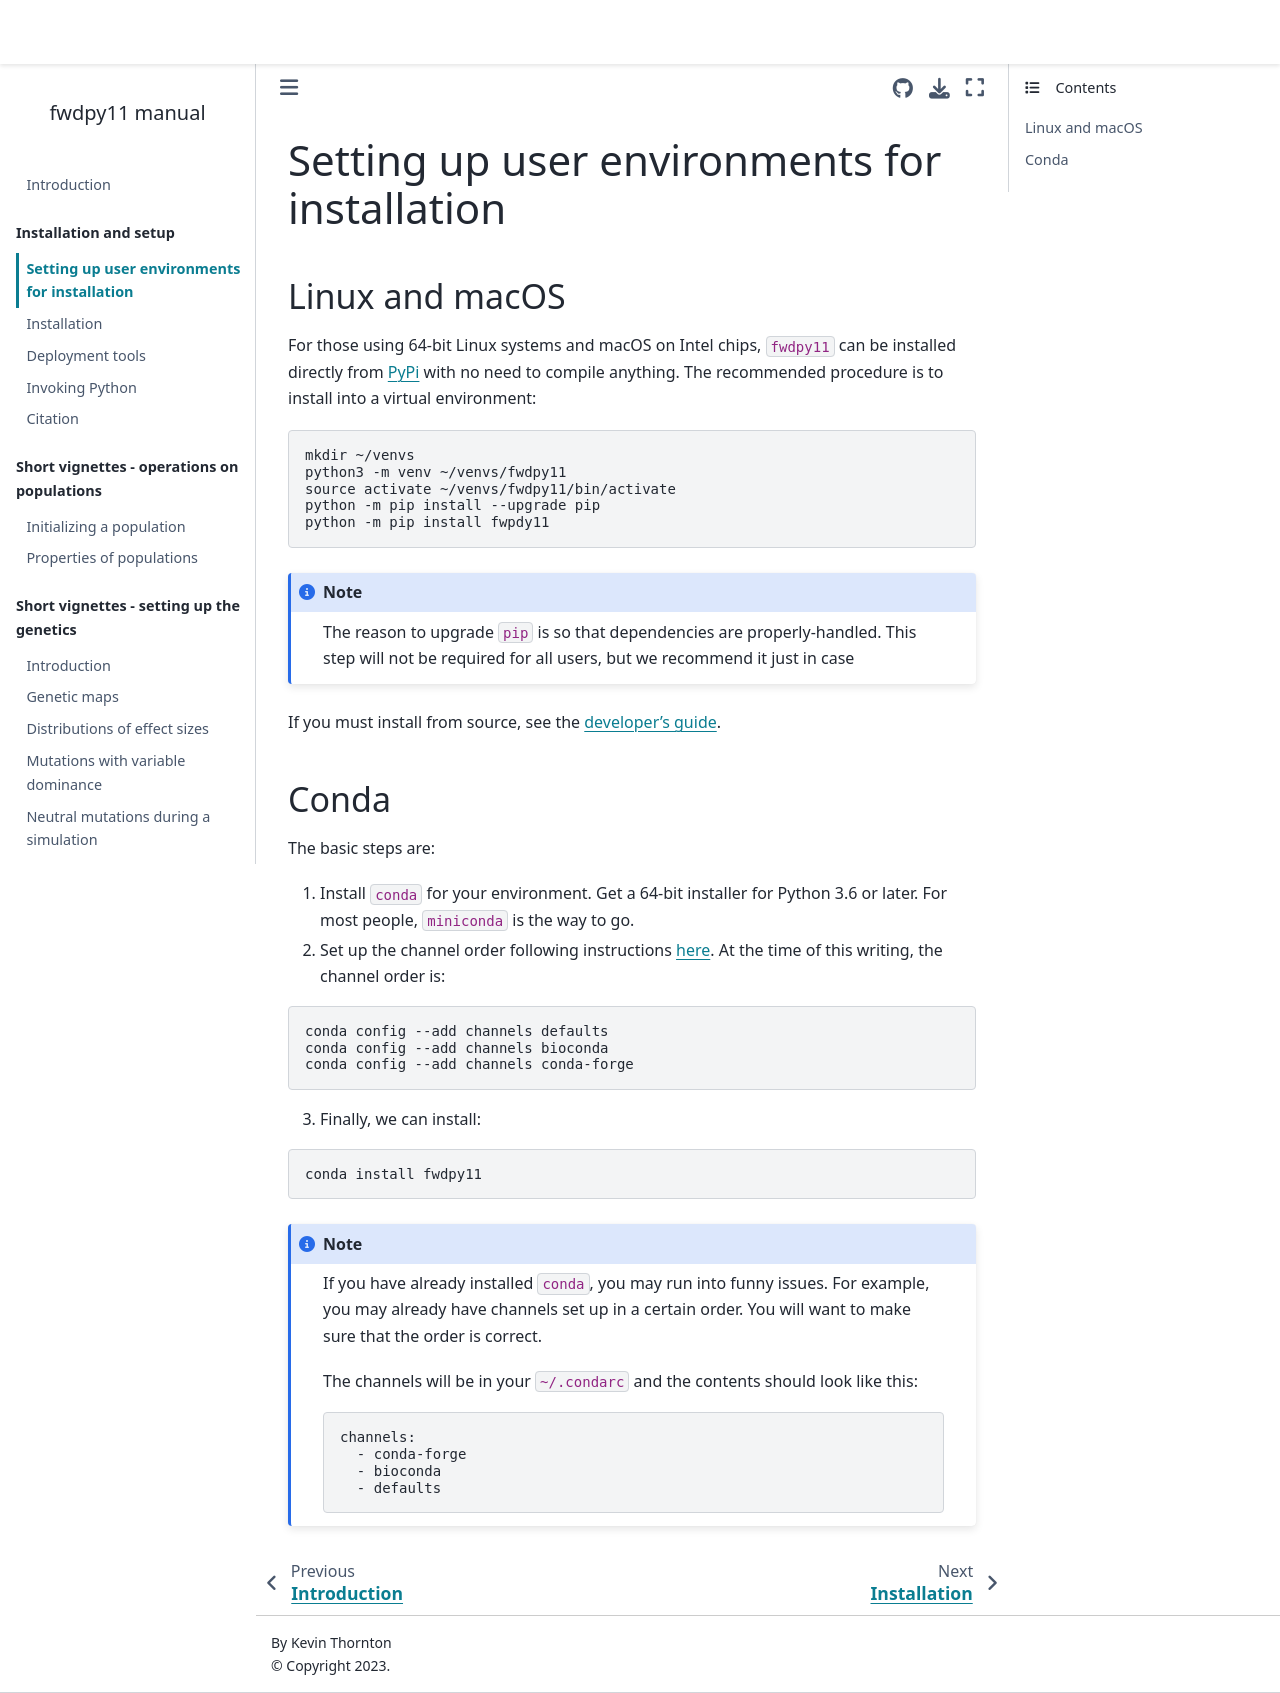

repository: molpopgen/fwdpy11 · page: pages/userenv.html · generator: jekyll

# Setting up user environments for installation

## Linux and macOS

For those using 64-bit Linux systems and macOS on Intel chips, `fwdpy11` can be installed directly from [PyPi](https://pypy.org) with no need to compile anything.
The recommended procedure is to install into a virtual environment:

```{code-block} bash
mkdir ~/venvs
python3 -m venv ~/venvs/fwdpy11
source activate ~/venvs/fwdpy11/bin/activate
python -m pip install --upgrade pip
python -m pip install fwpdy11
```

:::{note}

The reason to upgrade `pip` is so that dependencies are properly-handled.
This step will not be required for all users, but we recommend it just in case

:::

If you must install from source, see the {ref}`developer's guide <developersguide>`.

## Conda

The basic steps are:

1. Install `conda` for your environment.
   Get a 64-bit installer for Python 3.6 or later.
   For most people, `miniconda` is the way to go.
2. Set up the channel order following instructions [here](<http://bioconda.github.io/user/install.html#set-up-channels>).
   At the time of this writing, the channel order is:

```{code-block} bash

conda config --add channels defaults
conda config --add channels bioconda
conda config --add channels conda-forge

```

3. Finally, we can install:

```{code-block} bash

conda install fwdpy11

```

:::{note}

If you have already installed `conda`, you may run into funny issues.
For example, you may already have channels set up in a certain order.
You will want to make sure that the order is correct.

The channels will be in your `~/.condarc` and the contents should look like this:

```
channels:
  - conda-forge
  - bioconda
  - defaults
```

:::
